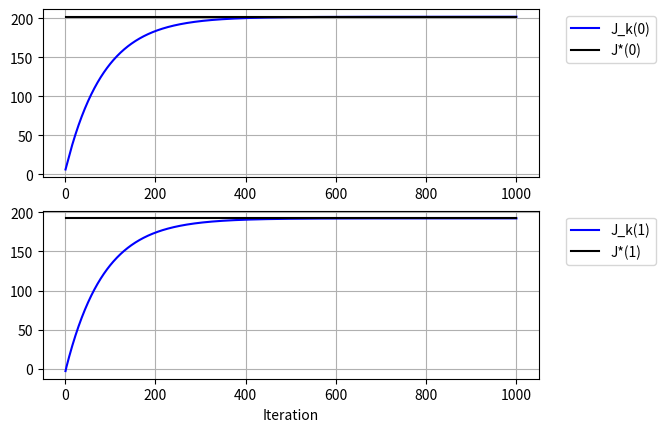

Write Python code to recreate this figure.
import numpy as np
import matplotlib.pyplot as plt

NUM_ITER = 1000

# Stage rewards g. g is a 2x2 matrix where the first index correponds to the
# state i=0,1 and the second index correponds to the admissible control
# input u=0 (=advertising/do research),
# or 1 (=don't advertise/don't do research).
g = np.array([[4, 6], [-5, -3]])

# Transition probabilities. P is a 2x2x2 matrix, where the first index
# corresponds to the origin state, the second index corresponds to the
# destination state and the third input corresponds to the applied control
# input where (0,1) maps to (advertise/do research, don't advertise/don't
# do research).  For example, the probability of transition from node 0 to
# node 1 given that we do not advertice is P[0,1,1].
P = np.zeros([2, 2, 2])

# Advertise/do research (u=0):
P[:, :, 0] = np.array([[0.8, 0.2], [0.7, 0.3]])

# Don't advertise/don't do research (u=1):
P[:, :, 1] = np.array([[0.5, 0.5], [0.4, 0.6]])

# Discount factor.
alpha = 0.99

# Initialize variables that we update during value iteration.
# Cost (here it really is the reward):
costJ = np.array([0, 0], dtype=np.float32)
costJnew = np.array([0, 0], dtype=np.float32)

# Variable to save results
res_J = np.ndarray([NUM_ITER, 2])

# Policy
policy = np.array([0, 0])

# Loop over value iterations k
for k in range(NUM_ITER):
    for i in range(2):  # loop over two states
        # One value iteration step for each state
        # We use max because we work with rewards instead of costs
        costJnew[i] = np.max(g[i, :] + alpha * P[i, :, :].T @ costJ)
        policy[i] = np.argmax(g[i, :] + alpha * P[i, :, :].T @ costJ)

    # Save results for plotting later.
    res_J[k, :] = costJnew

    # Update the cost
    costJ = costJnew

    # Display results
    print(
        "k=",
        format(k),
        "   J(0)=",
        format(costJnew[0], ".4f"),
        "   J(1)=",
        format(costJnew[1], ".4f"),
        "   mu(0)=",
        format(policy[0]),
        "   mu(1)=",
        format(
            policy[1],
        ),
    )

print(
    "Result:\n",
    "  J*(0) = ",
    format(costJ[0], ".4f"),
    "\n",
    "  J*(1) = ",
    format(costJ[1], ".4f"),
    "\n",
    "  mu*(0) = ",
    format(policy[0]),
    "\n",
    "  mu*(1) = ",
    format(policy[1]),
)

# Plot costs over iterations.
fig, (ax1, ax2) = plt.subplots(2)
ax1.plot(np.array(range(NUM_ITER)) + 1, res_J[:, 0], "b")
ax1.plot(np.array(range(NUM_ITER)) + 1, np.tile(costJ[0], NUM_ITER), "k")
ax1.legend(["J_k(0)", "J*(0)"], loc="upper left", bbox_to_anchor=(1.04, 1))
ax1.grid(True)

ax2.plot(np.array(range(NUM_ITER)) + 1, res_J[:, 1], "b")
ax2.plot(np.array(range(NUM_ITER)) + 1, np.tile(costJ[1], NUM_ITER), "k")
ax2.legend(["J_k(1)", "J*(1)"], loc="upper left", bbox_to_anchor=(1.04, 1))
ax2.grid(True)
ax2.set_xlabel("Iteration")
plt.show()